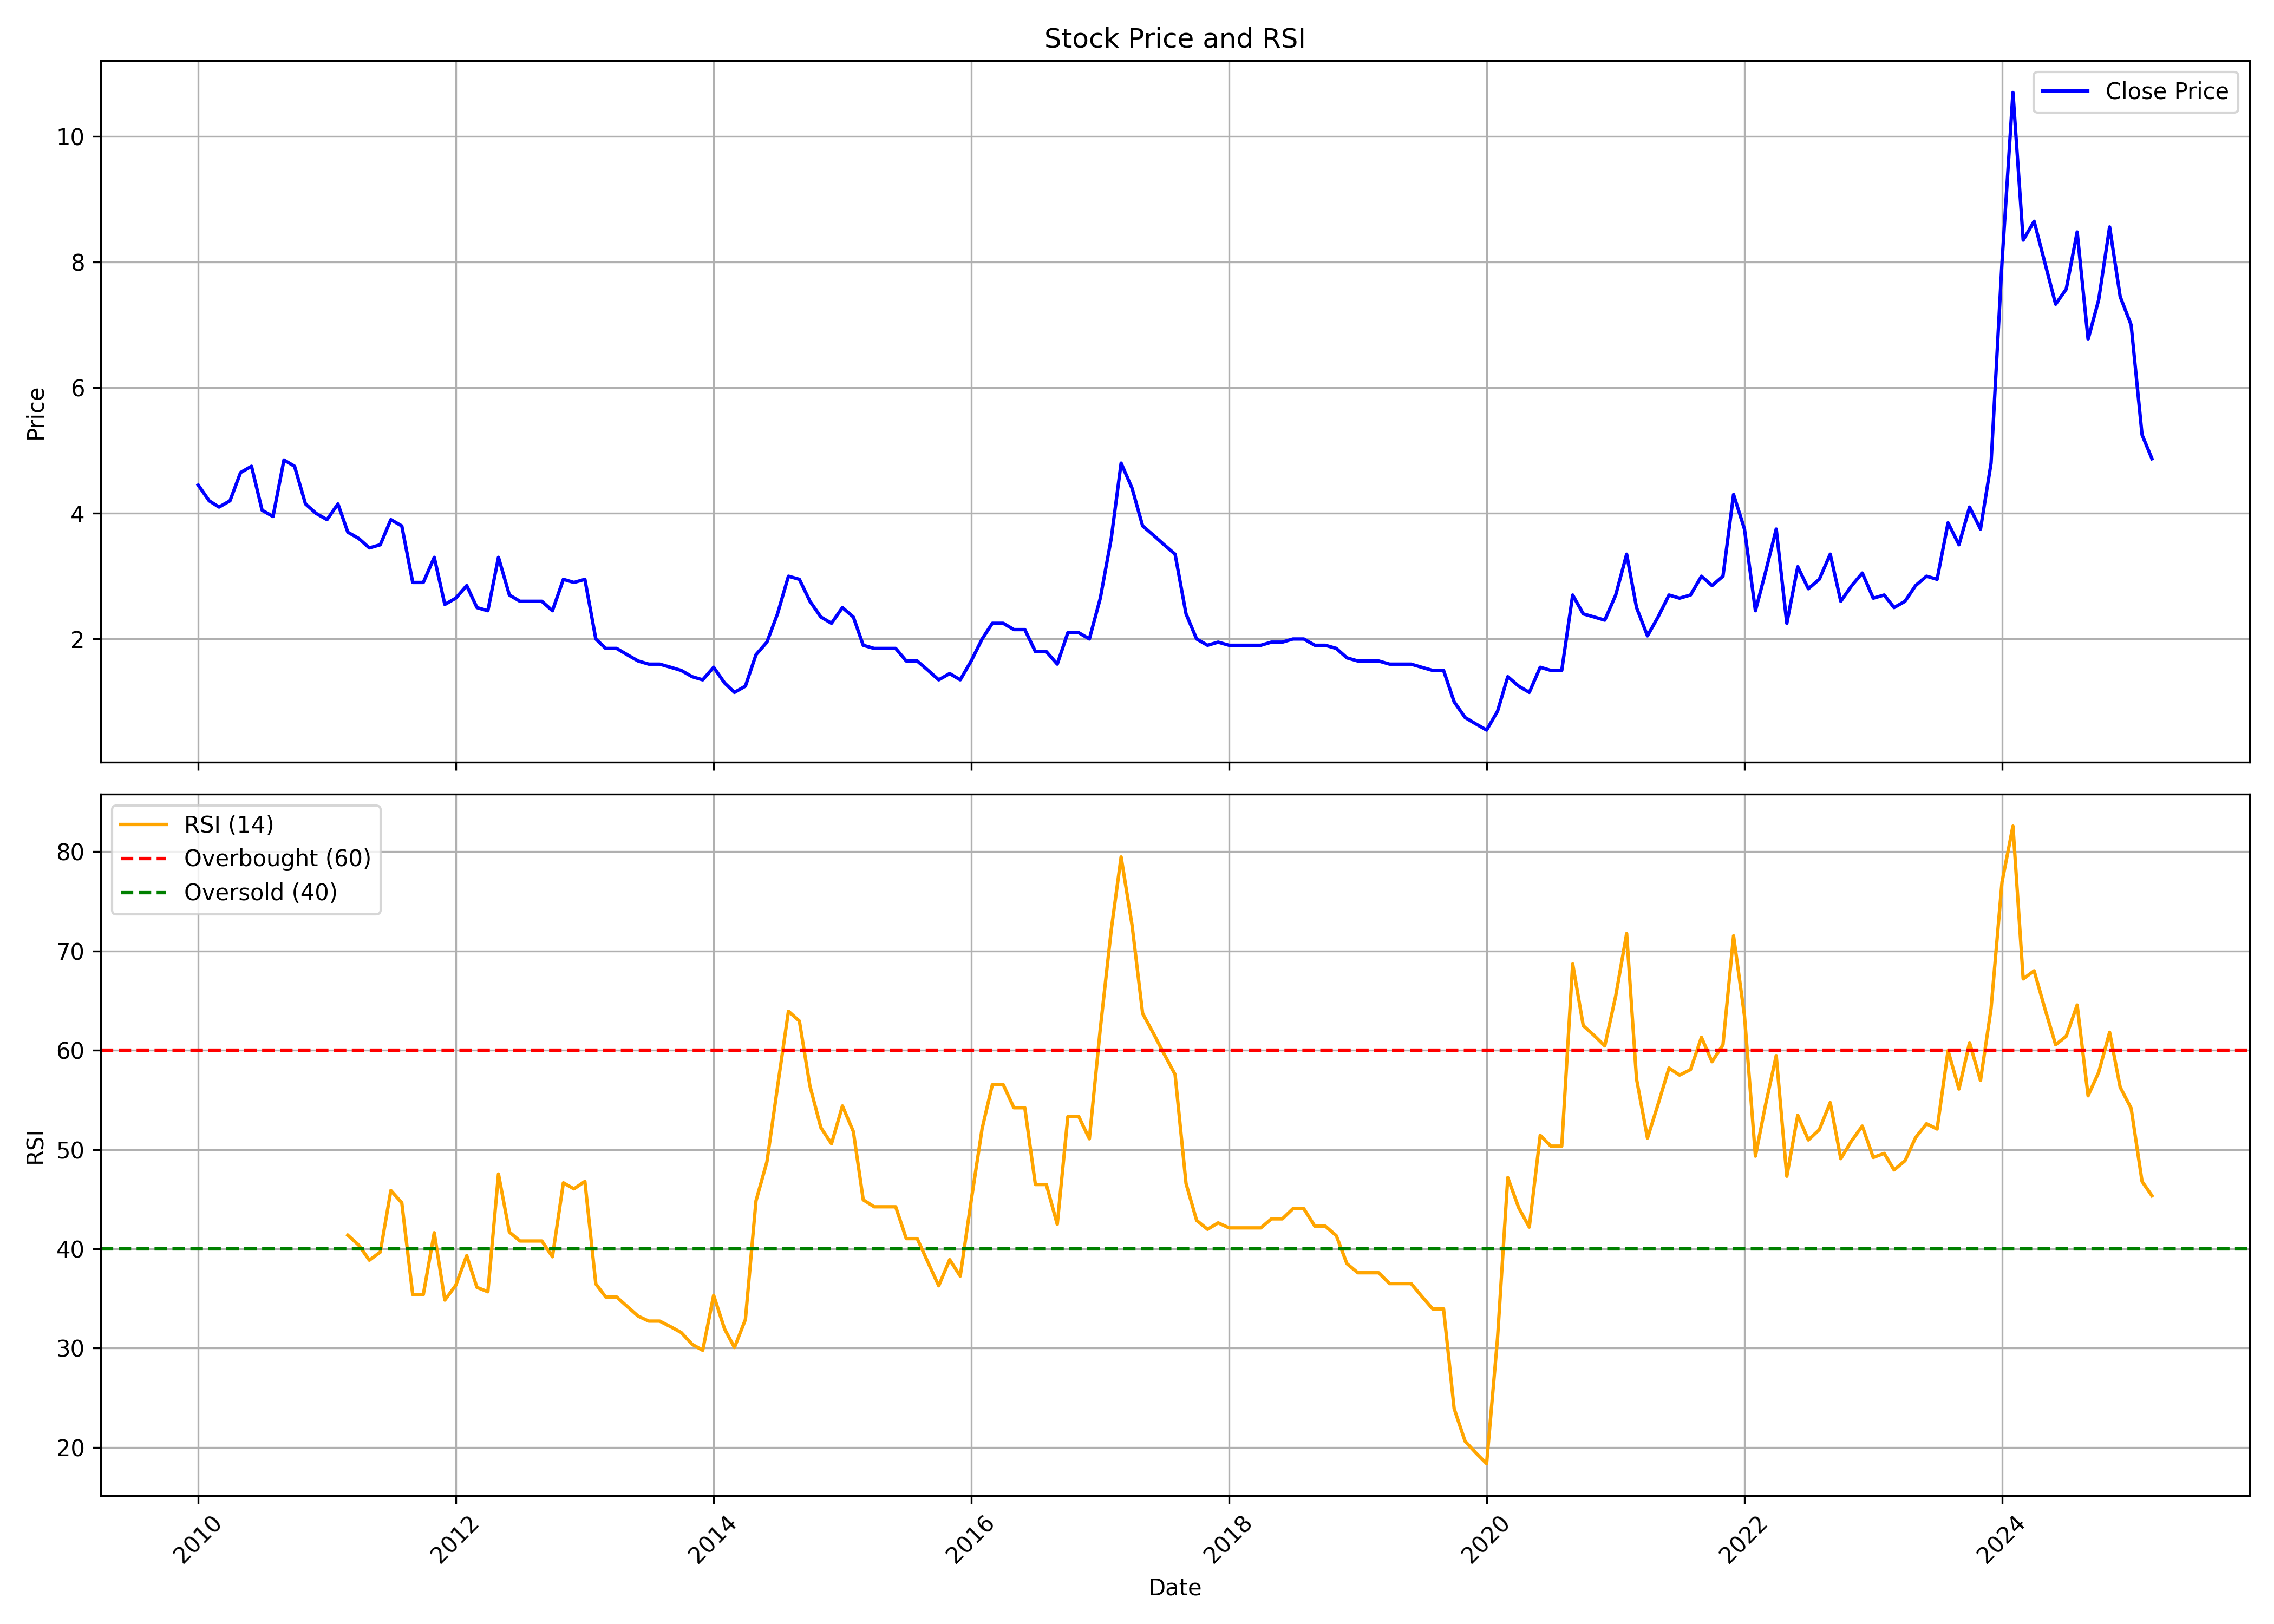

The file beside this chart, header and first rows:
, date, symbol, open, high, low, close, volume, rsi
0, 2010-01-01, GLFL, 4.05, 6.55, 4.0, 4.45, 1233876, 
1, 2010-02-01, GLFL, 4.3, 4.8, 4.1, 4.2, 113566, 
2, 2010-03-01, GLFL, 4.2, 4.85, 3.85, 4.1, 166521, 
3, 2010-04-01, GLFL, 3.9, 4.5, 3.7, 4.2, 231551, 
4, 2010-05-01, GLFL, 4.0, 6.4, 3.65, 4.65, 573823, 
5, 2010-06-01, GLFL, 4.85, 5.25, 4.55, 4.75, 169461, 
6, 2010-07-01, GLFL, 4.75, 4.85, 4.0, 4.05, 130596, 
7, 2010-08-01, GLFL, 4.05, 4.6, 3.95, 3.95, 209847, 
8, 2010-09-01, GLFL, 4.0, 5.65, 3.9, 4.85, 221046, 
9, 2010-10-01, GLFL, 4.85, 5.4, 4.4, 4.75, 127224, 
10, 2010-11-01, GLFL, 4.75, 5.0, 4.05, 4.15, 105509, 
11, 2010-12-01, GLFL, 4.35, 4.7, 3.9, 4.0, 102165, 
12, 2011-01-01, GLFL, 4.0, 4.4, 3.75, 3.9, 57491, 
13, 2011-02-01, GLFL, 3.95, 4.3, 3.5, 4.15, 49416, 
14, 2011-03-01, GLFL, 4.25, 4.25, 3.15, 3.7, 69103, 41.38
15, 2011-04-01, GLFL, 3.5, 4.35, 3.3, 3.6, 81965, 40.38
16, 2011-05-01, GLFL, 3.55, 3.95, 3.3, 3.45, 41963, 38.86
17, 2011-06-01, GLFL, 3.4, 4.0, 2.85, 3.5, 221894, 39.68
18, 2011-07-01, GLFL, 3.55, 5.35, 3.0, 3.9, 468217, 45.88
19, 2011-08-01, GLFL, 4.0, 4.05, 3.3, 3.8, 68205, 44.64
20, 2011-09-01, GLFL, 3.8, 3.8, 2.85, 2.9, 74207, 35.4
21, 2011-10-01, GLFL, 2.9, 3.25, 2.6, 2.9, 49256, 35.4
22, 2011-11-01, GLFL, 3.1, 3.7, 2.05, 3.3, 88791, 41.63
23, 2011-12-01, GLFL, 3.0, 3.95, 2.55, 2.55, 41242, 34.84
24, 2012-01-01, GLFL, 2.55, 2.9, 2.35, 2.65, 23735, 36.33
25, 2012-02-01, GLFL, 2.65, 2.85, 2.35, 2.85, 11721, 39.32
26, 2012-03-01, GLFL, 2.75, 2.75, 2.25, 2.5, 10888, 36.13
27, 2012-04-01, GLFL, 2.3, 2.45, 2.05, 2.45, 10160, 35.68
28, 2012-05-01, GLFL, 2.35, 3.85, 2.0, 3.3, 216684, 47.54
29, 2012-06-01, GLFL, 3.4, 3.45, 2.6, 2.7, 37157, 41.7
30, 2012-07-01, GLFL, 2.6, 2.9, 2.5, 2.6, 45578, 40.8
31, 2012-08-01, GLFL, 2.6, 2.75, 2.45, 2.6, 28449, 40.8
32, 2012-09-01, GLFL, 2.5, 2.85, 2.45, 2.6, 75736, 40.8
33, 2012-10-01, GLFL, 2.4, 2.75, 2.4, 2.45, 50359, 39.21
34, 2012-11-01, GLFL, 2.5, 3.05, 2.4, 2.95, 95928, 46.65
35, 2012-12-01, GLFL, 2.9, 3.25, 2.75, 2.9, 122435, 46.05
36, 2013-01-01, GLFL, 3.05, 3.4, 2.5, 2.95, 145290, 46.79
37, 2013-02-01, GLFL, 2.6, 3.3, 1.95, 2.0, 81734, 36.48
38, 2013-03-01, GLFL, 2.3, 2.7, 1.6, 1.85, 56173, 35.16
39, 2013-04-01, GLFL, 1.8, 2.3, 1.8, 1.85, 9622, 35.16
40, 2013-05-01, GLFL, 1.85, 1.85, 1.65, 1.75, 5732, 34.2
41, 2013-06-01, GLFL, 1.75, 1.75, 1.65, 1.65, 753, 33.23
42, 2013-07-01, GLFL, 1.65, 1.65, 1.6, 1.6, 200, 32.73
43, 2013-08-01, GLFL, 1.6, 1.6, 1.6, 1.6, 0, 32.73
44, 2013-09-01, GLFL, 1.6, 1.6, 1.55, 1.55, 100, 32.17
45, 2013-10-01, GLFL, 1.55, 1.55, 1.5, 1.5, 391, 31.58
46, 2013-11-01, GLFL, 1.5, 1.55, 1.4, 1.4, 14500, 30.39
47, 2013-12-01, GLFL, 1.4, 1.4, 1.3, 1.35, 3976, 29.79
48, 2014-01-01, GLFL, 1.4, 1.6, 1.4, 1.55, 18692, 35.33
49, 2014-02-01, GLFL, 1.55, 1.55, 1.3, 1.3, 2641, 31.93
50, 2014-03-01, GLFL, 1.25, 1.35, 1.1, 1.15, 11914, 30.07
51, 2014-04-01, GLFL, 1.15, 1.3, 1.15, 1.25, 4663, 32.88
52, 2014-05-01, GLFL, 1.25, 1.75, 1.25, 1.75, 14716, 44.84
53, 2014-06-01, GLFL, 1.75, 1.95, 1.75, 1.95, 2212, 48.77
54, 2014-07-01, GLFL, 2.0, 2.9, 2.0, 2.4, 67674, 56.31
55, 2014-08-01, GLFL, 2.4, 3.55, 2.4, 3.0, 31634, 63.94
56, 2014-09-01, GLFL, 3.0, 3.35, 2.6, 2.95, 43407, 62.95
57, 2014-10-01, GLFL, 2.95, 2.95, 2.35, 2.6, 6965, 56.4
58, 2014-11-01, GLFL, 2.6, 2.95, 2.05, 2.35, 14716, 52.21
59, 2014-12-01, GLFL, 2.3, 2.8, 1.8, 2.25, 4523, 50.6
... 123 more rows
